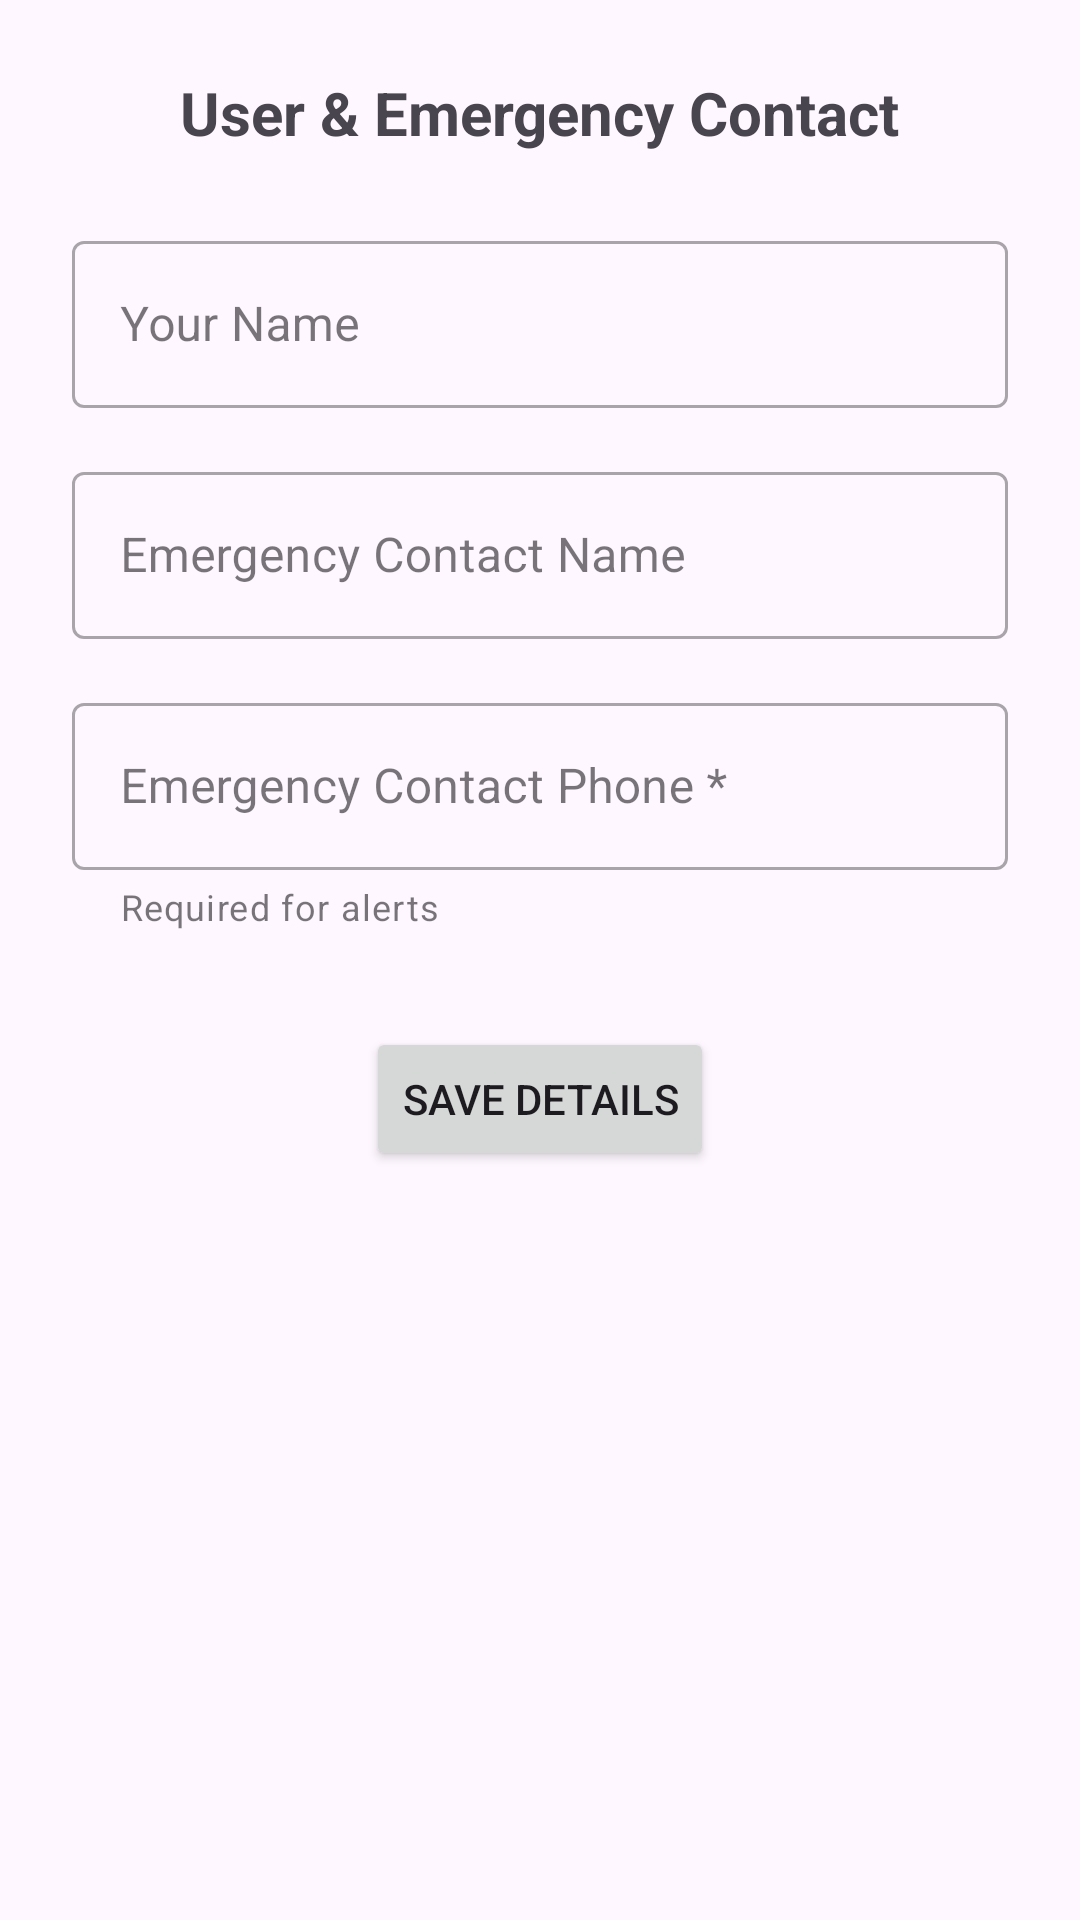

Reconstruct the res/layout file that produces this screen, plus the resources it refers to.
<!-- AndroidManifest.xml: application theme Theme.DriverSafetyApp -->
<!-- res/layout/activity_user_details.xml -->
<?xml version="1.0" encoding="utf-8"?>
<androidx.constraintlayout.widget.ConstraintLayout xmlns:android="http://schemas.android.com/apk/res/android"
    xmlns:app="http://schemas.android.com/apk/res-auto"
    xmlns:tools="http://schemas.android.com/tools"
    android:layout_width="match_parent"
    android:layout_height="match_parent"
    android:padding="24dp"
    tools:context=".UserDetailsActivity">

    <TextView
        android:id="@+id/textViewTitle"
        android:layout_width="wrap_content"
        android:layout_height="wrap_content"
        android:text="User &amp; Emergency Contact"
        android:textSize="20sp"
        android:textStyle="bold"
        app:layout_constraintEnd_toEndOf="parent"
        app:layout_constraintStart_toStartOf="parent"
        app:layout_constraintTop_toTopOf="parent" />

    <com.google.android.material.textfield.TextInputLayout
        android:id="@+id/textInputLayoutUserName"
        style="@style/Widget.MaterialComponents.TextInputLayout.OutlinedBox"
        android:layout_width="0dp"
        android:layout_height="wrap_content"
        android:layout_marginTop="24dp"
        android:hint="Your Name"
        app:layout_constraintEnd_toEndOf="parent"
        app:layout_constraintStart_toStartOf="parent"
        app:layout_constraintTop_toBottomOf="@+id/textViewTitle">

        <com.google.android.material.textfield.TextInputEditText
            android:id="@+id/editTextUserName"
            android:layout_width="match_parent"
            android:layout_height="wrap_content"
            android:inputType="textPersonName" />
    </com.google.android.material.textfield.TextInputLayout>


    <com.google.android.material.textfield.TextInputLayout
        android:id="@+id/textInputLayoutEmergencyContactName"
        style="@style/Widget.MaterialComponents.TextInputLayout.OutlinedBox"
        android:layout_width="0dp"
        android:layout_height="wrap_content"
        android:layout_marginTop="16dp"
        android:hint="Emergency Contact Name"
        app:layout_constraintEnd_toEndOf="parent"
        app:layout_constraintStart_toStartOf="parent"
        app:layout_constraintTop_toBottomOf="@+id/textInputLayoutUserName">

        <com.google.android.material.textfield.TextInputEditText
            android:id="@+id/editTextEmergencyContactName"
            android:layout_width="match_parent"
            android:layout_height="wrap_content"
            android:inputType="textPersonName" />
    </com.google.android.material.textfield.TextInputLayout>

    <com.google.android.material.textfield.TextInputLayout
        android:id="@+id/textInputLayoutEmergencyContactPhone"
        style="@style/Widget.MaterialComponents.TextInputLayout.OutlinedBox"
        android:layout_width="0dp"
        android:layout_height="wrap_content"
        android:layout_marginTop="16dp"
        android:hint="Emergency Contact Phone *"
        app:helperText="Required for alerts"
        app:layout_constraintEnd_toEndOf="parent"
        app:layout_constraintStart_toStartOf="parent"
        app:layout_constraintTop_toBottomOf="@+id/textInputLayoutEmergencyContactName">

        <com.google.android.material.textfield.TextInputEditText
            android:id="@+id/editTextEmergencyContactPhone"
            android:layout_width="match_parent"
            android:layout_height="wrap_content"
            android:inputType="phone" />
    </com.google.android.material.textfield.TextInputLayout>

    <Button
        android:id="@+id/buttonSave"
        android:layout_width="wrap_content"
        android:layout_height="wrap_content"
        android:layout_marginTop="32dp"
        android:text="Save Details"
        app:layout_constraintEnd_toEndOf="parent"
        app:layout_constraintStart_toStartOf="parent"
        app:layout_constraintTop_toBottomOf="@+id/textInputLayoutEmergencyContactPhone" />

</androidx.constraintlayout.widget.ConstraintLayout>
<!-- resources referenced by this layout -->
<resources>
  <style name="Theme.DriverSafetyApp" parent="Base.Theme.DriverSafetyApp" />
  <style name="Base.Theme.DriverSafetyApp" parent="Theme.Material3.DayNight.NoActionBar">
          
          
      </style>
</resources>
